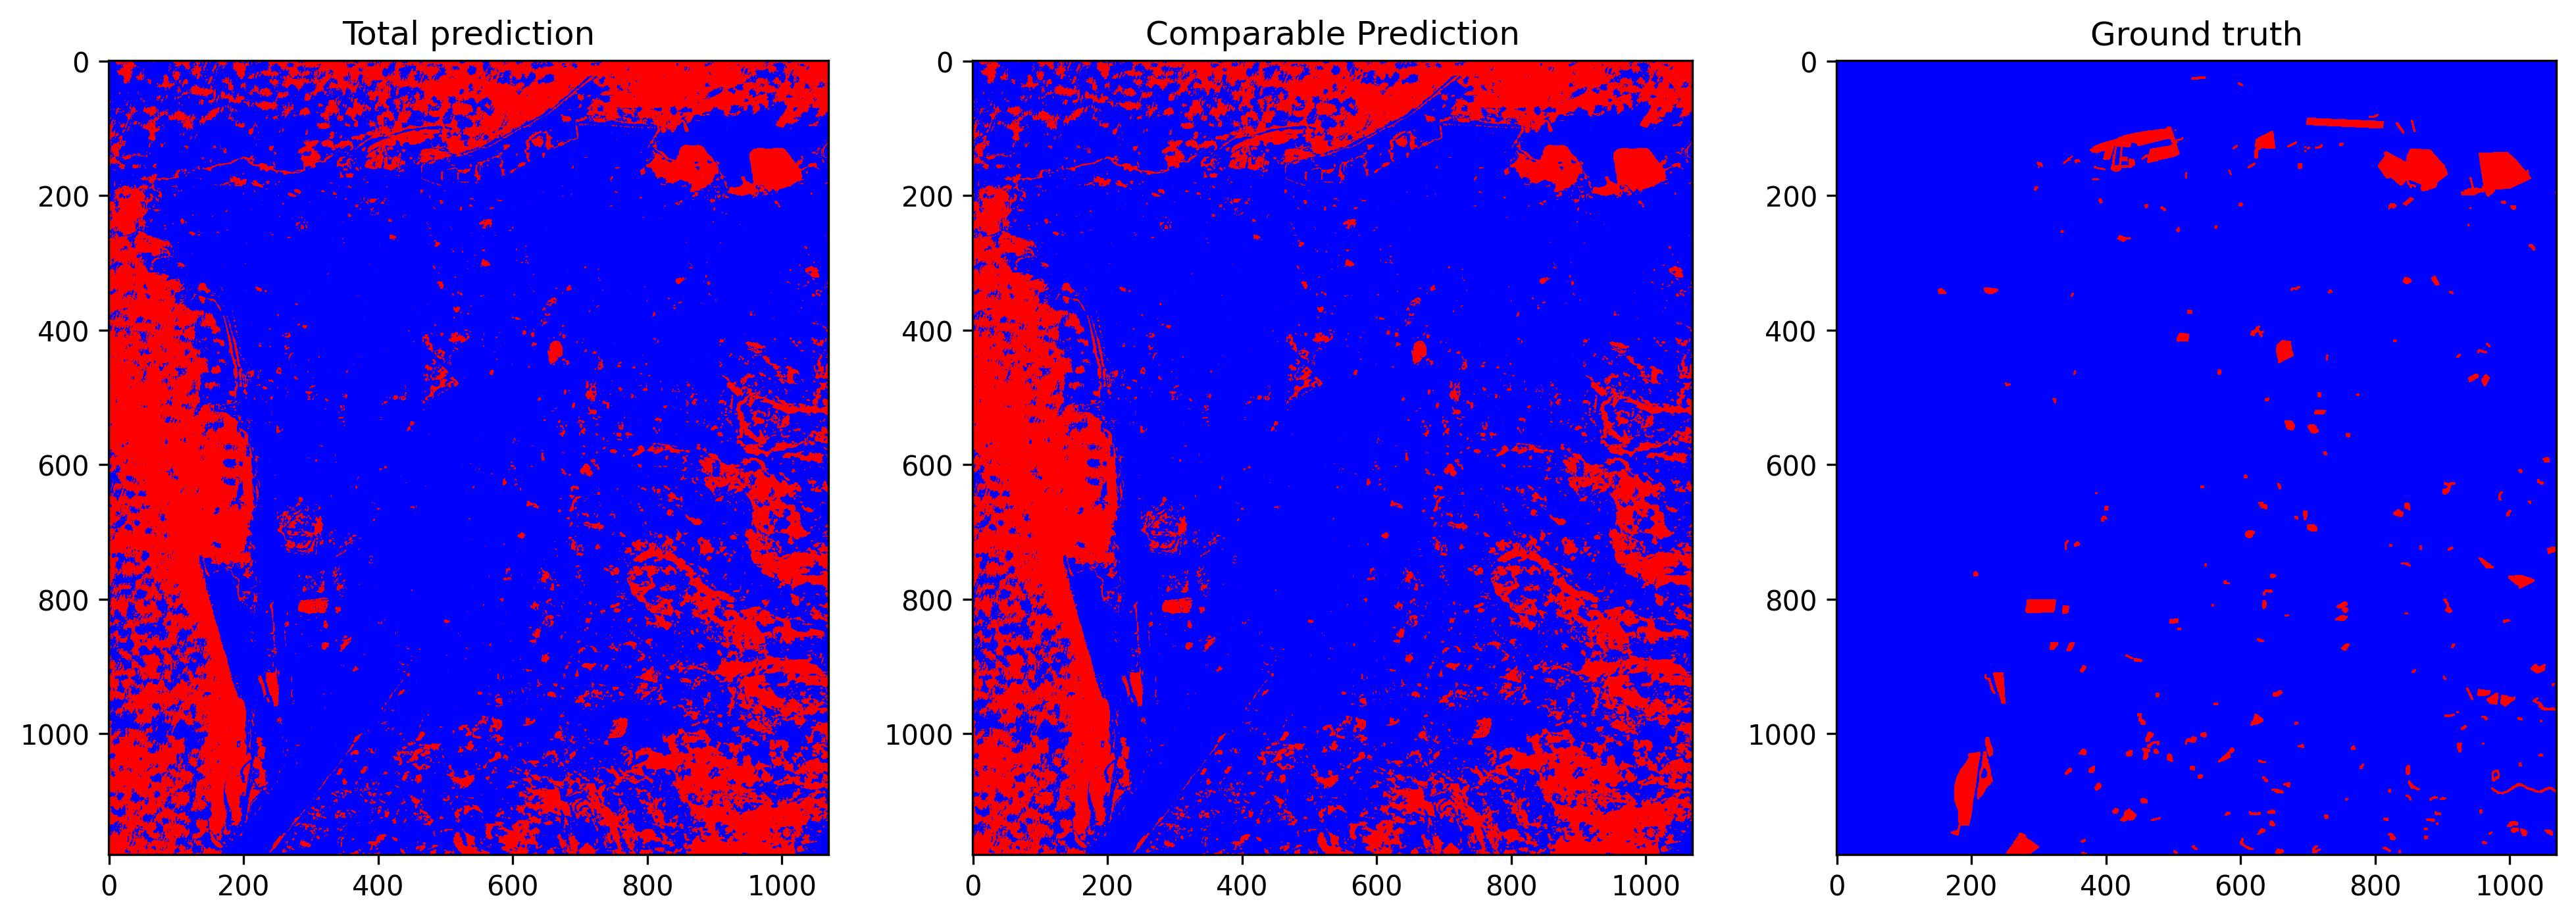

Data behind this chart, as committed beside it:
total_examples, threshold, overall_accuracy, false_positives_num, false_negatives_num, true_negatives_num, true_positives_num, prediction_time, overall_accuracy_correction, false_positives_num_correction, false_negatives_num_correction, true_negatives_num_correction, true_positives_num_correction, correction_time, pseudo_qty, real_qty, extraction_time, ft_epochs, ft_time, ft_loss, ft_val_loss, ft_val_acc, pseudo_acc, pseudo_acc_corrected
1262600, 0.1977, 0.7565, 296295, 11190, 932387, 22728, 23.31, 0.7654, 284451, 11807, 944231, 22111, 10.36, no pseudo labels, 15.0%, 22.06, 71, 503.9, 0.02177, 0.02104, 0.9744, 0.7956, 0.8048
